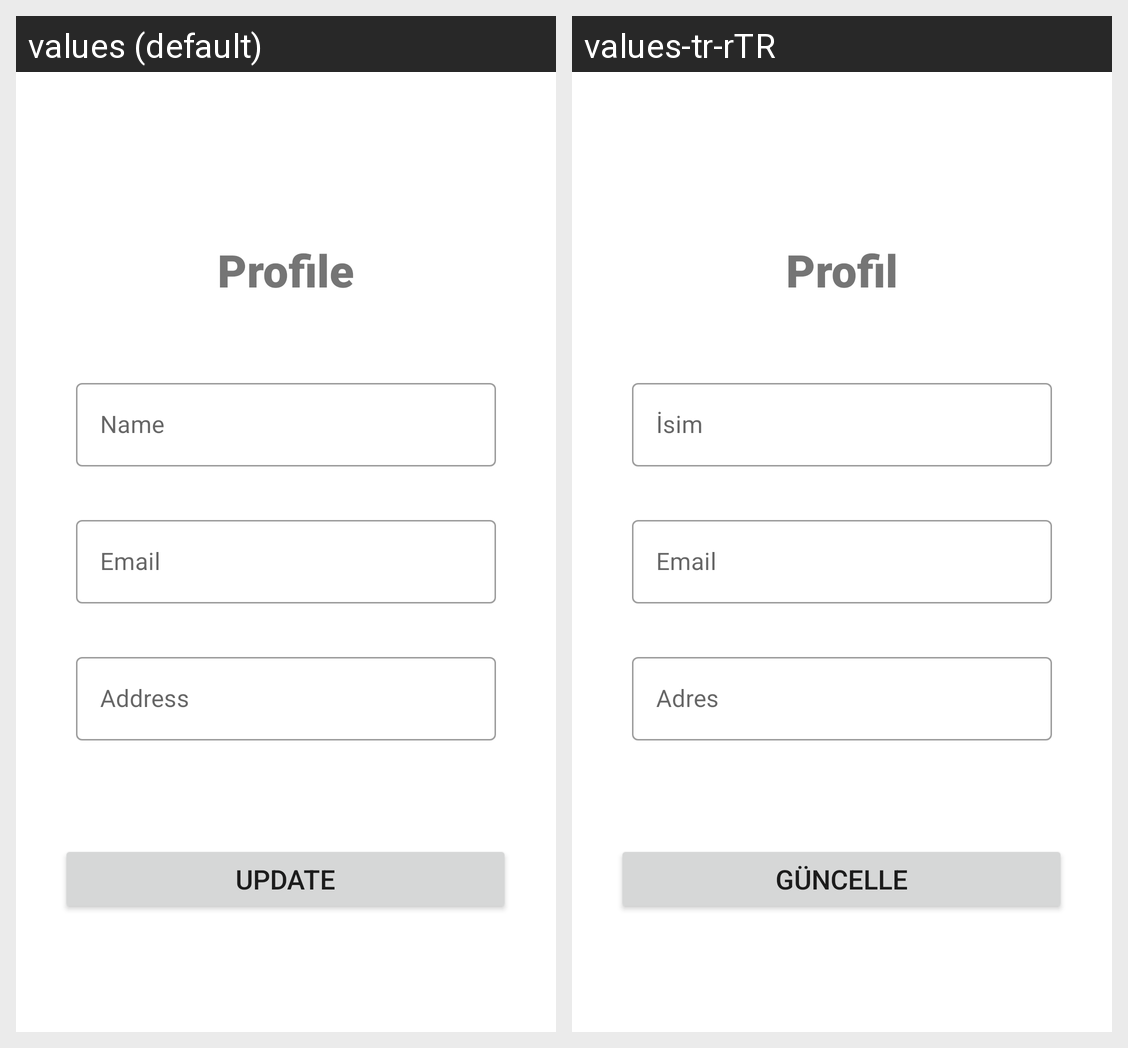

Translations of the strings shown on this Android screen, per locale in the grid:
Android screen res/layout/activity_profile.xml rendered under 2 locales, left to right: values (default), values-tr-rTR. Device: Nexus 5 (rendered at 1080×1920; each locale shown at half size, 540×960, under a caption strip naming it); theme Theme.FoodApp.
Strings drawn on this screen, with the default value and each locale's value (text and hints the layout hard-codes, and strings that could not be matched under every locale, appear in the picture but are not listed):

profileTitle
  values: Profile
  values-tr-rTR: Profil

name
  values: Name
  values-tr-rTR: İsim

loginEmail
  values: Email
  values-tr-rTR: Email

address
  values: Address
  values-tr-rTR: Adres

profileUpdate
  values: Update
  values-tr-rTR: Güncelle
